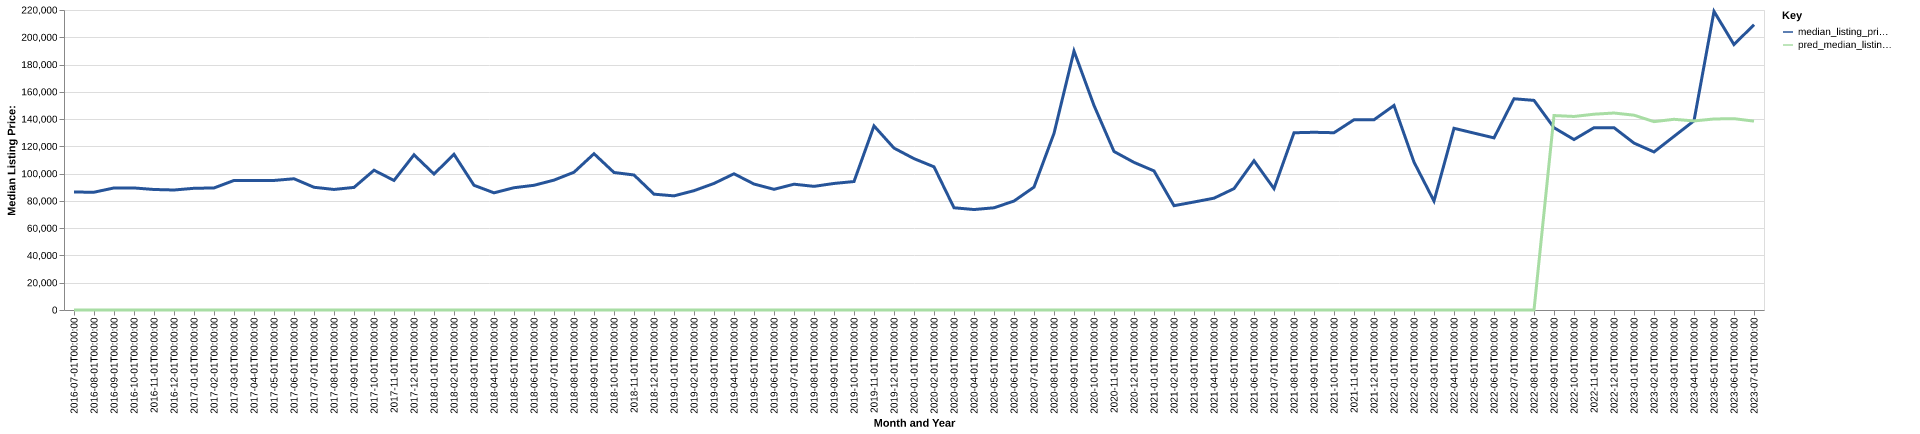

The table this chart was drawn from, first rows:
date, time_idx, median_listing_price, thirty_year_interest_rate_five, month, county_name, active_listing_count, median_days_on_market, pred_median_listing_price, month_year
2016-07-01, 0, 86500, 3.72, 7, calhoun, ms, 34.0, 90.0, 0, Jul-2016
2016-08-01, 1, 86375, 3.73, 8, calhoun, ms, 35.0, 98.0, 0, Aug-2016
2016-09-01, 2, 89500, 3.66, 9, calhoun, ms, 35.0, 92.0, 0, Sep-2016
2016-10-01, 3, 89500, 3.64, 10, calhoun, ms, 35.0, 83.0, 0, Oct-2016
2016-11-01, 4, 88375, 3.66, 11, calhoun, ms, 35.0, 98.0, 0, Nov-2016
2016-12-01, 5, 88000, 3.48, 12, calhoun, ms, 34.0, 112.0, 0, Dec-2016
2017-01-01, 6, 89250, 3.45, 1, calhoun, ms, 36.0, 131.0, 0, Jan-2017
2017-02-01, 7, 89499, 3.5, 2, calhoun, ms, 37.0, 112.0, 0, Feb-2017
2017-03-01, 8, 95000, 3.52, 3, calhoun, ms, 36.0, 92.0, 0, Mar-2017
2017-04-01, 9, 95000, 4.03, 4, calhoun, ms, 31.0, 106.0, 0, Apr-2017
2017-05-01, 10, 95000, 4.32, 5, calhoun, ms, 29.0, 123.0, 0, May-2017
2017-06-01, 11, 96250, 4.2, 6, calhoun, ms, 25.0, 135.0, 0, Jun-2017
2017-07-01, 12, 90000, 4.19, 7, calhoun, ms, 31.0, 114.0, 0, Jul-2017
2017-08-01, 13, 88400, 4.3, 8, calhoun, ms, 36.0, 58.0, 0, Aug-2017
2017-09-01, 14, 89900, 4.1, 9, calhoun, ms, 35.0, 80.0, 0, Sep-2017
2017-10-01, 15, 102500, 4.05, 10, calhoun, ms, 33.0, 104.0, 0, Oct-2017
2017-11-01, 16, 95000, 3.94, 11, calhoun, ms, 36.0, 115.0, 0, Nov-2017
2017-12-01, 17, 113800, 4.03, 12, calhoun, ms, 35.0, 115.0, 0, Dec-2017
2018-01-01, 18, 99700, 3.93, 1, calhoun, ms, 33.0, 155.0, 0, Jan-2018
2018-02-01, 19, 114171, 3.83, 2, calhoun, ms, 33.0, 163.0, 0, Feb-2018
2018-03-01, 20, 91450, 3.94, 3, calhoun, ms, 34.0, 179.0, 0, Mar-2018
2018-04-01, 21, 85925, 3.95, 4, calhoun, ms, 32.0, 179.0, 0, Apr-2018
2018-05-01, 22, 89675, 3.99, 5, calhoun, ms, 32.0, 179.0, 0, May-2018
2018-06-01, 23, 91450, 4.15, 6, calhoun, ms, 30.0, 204.0, 0, Jun-2018
2018-07-01, 24, 95250, 4.4, 7, calhoun, ms, 24.0, 171.0, 0, Jul-2018
2018-08-01, 25, 101029, 4.46, 8, calhoun, ms, 21.0, 145.0, 0, Aug-2018
2018-09-01, 26, 114600, 4.58, 9, calhoun, ms, 19.0, 157.0, 0, Sep-2018
2018-10-01, 27, 100843, 4.66, 10, calhoun, ms, 17.0, 140.0, 0, Oct-2018
2018-11-01, 28, 99000, 4.62, 11, calhoun, ms, 17.0, 159.0, 0, Nov-2018
2018-12-01, 29, 84950, 4.54, 12, calhoun, ms, 17.0, 110.0, 0, Dec-2018
2019-01-01, 30, 83700, 4.6, 1, calhoun, ms, 17.0, 96.0, 0, Jan-2019
2019-02-01, 31, 87500, 4.72, 2, calhoun, ms, 20.0, 84.0, 0, Feb-2019
2019-03-01, 32, 92814, 4.9, 3, calhoun, ms, 24.0, 79.0, 0, Mar-2019
2019-04-01, 33, 99900, 4.94, 4, calhoun, ms, 26.0, 70.0, 0, Apr-2019
2019-05-01, 34, 92375, 4.75, 5, calhoun, ms, 24.0, 83.0, 0, May-2019
2019-06-01, 35, 88500, 4.51, 6, calhoun, ms, 20.0, 97.0, 0, Jun-2019
2019-07-01, 36, 92250, 4.41, 7, calhoun, ms, 20.0, 70.0, 0, Jul-2019
2019-08-01, 37, 90668, 4.41, 8, calhoun, ms, 21.0, 75.0, 0, Aug-2019
2019-09-01, 38, 92795, 4.2, 9, calhoun, ms, 21.0, 75.0, 0, Sep-2019
2019-10-01, 39, 94214, 4.14, 10, calhoun, ms, 22.0, 79.0, 0, Oct-2019
2019-11-01, 40, 135000, 3.84, 11, calhoun, ms, 21.0, 64.0, 0, Nov-2019
2019-12-01, 41, 118725, 3.81, 12, calhoun, ms, 23.0, 80.0, 0, Dec-2019
2020-01-01, 42, 111000, 3.75, 1, calhoun, ms, 24.0, 108.0, 0, Jan-2020
2020-02-01, 43, 105000, 3.73, 2, calhoun, ms, 25.0, 115.0, 0, Feb-2020
2020-03-01, 44, 74975, 3.78, 3, calhoun, ms, 25.0, 133.0, 0, Mar-2020
2020-04-01, 45, 73675, 3.75, 4, calhoun, ms, 22.0, 157.0, 0, Apr-2020
2020-05-01, 46, 74950, 3.74, 5, calhoun, ms, 19.0, 103.0, 0, May-2020
2020-06-01, 47, 79900, 3.72, 6, calhoun, ms, 15.0, 115.0, 0, Jun-2020
2020-07-01, 48, 90125, 3.49, 7, calhoun, ms, 11.0, 108.0, 0, Jul-2020
2020-08-01, 49, 129500, 3.65, 8, calhoun, ms, 12.0, 44.0, 0, Aug-2020
2020-09-01, 50, 189900, 3.33, 9, calhoun, ms, 13.0, 54.0, 0, Sep-2020
2020-10-01, 51, 149999, 3.28, 10, calhoun, ms, 11.0, 100.0, 0, Oct-2020
2020-11-01, 52, 116250, 3.21, 11, calhoun, ms, 17.0, 91.0, 0, Nov-2020
2020-12-01, 53, 108250, 3.07, 12, calhoun, ms, 20.0, 64.0, 0, Dec-2020
2021-01-01, 54, 102000, 2.99, 1, calhoun, ms, 21.0, 72.0, 0, Jan-2021
2021-02-01, 55, 76500, 2.93, 2, calhoun, ms, 18.0, 108.0, 0, Feb-2021
2021-03-01, 56, 79200, 2.88, 3, calhoun, ms, 20.0, 126.0, 0, Mar-2021
2021-04-01, 57, 82000, 2.84, 4, calhoun, ms, 17.0, 126.0, 0, Apr-2021
2021-05-01, 58, 89000, 2.71, 5, calhoun, ms, 15.0, 85.0, 0, May-2021
2021-06-01, 59, 109450, 2.79, 6, calhoun, ms, 12.0, 116.0, 0, Jun-2021
... 25 more rows
